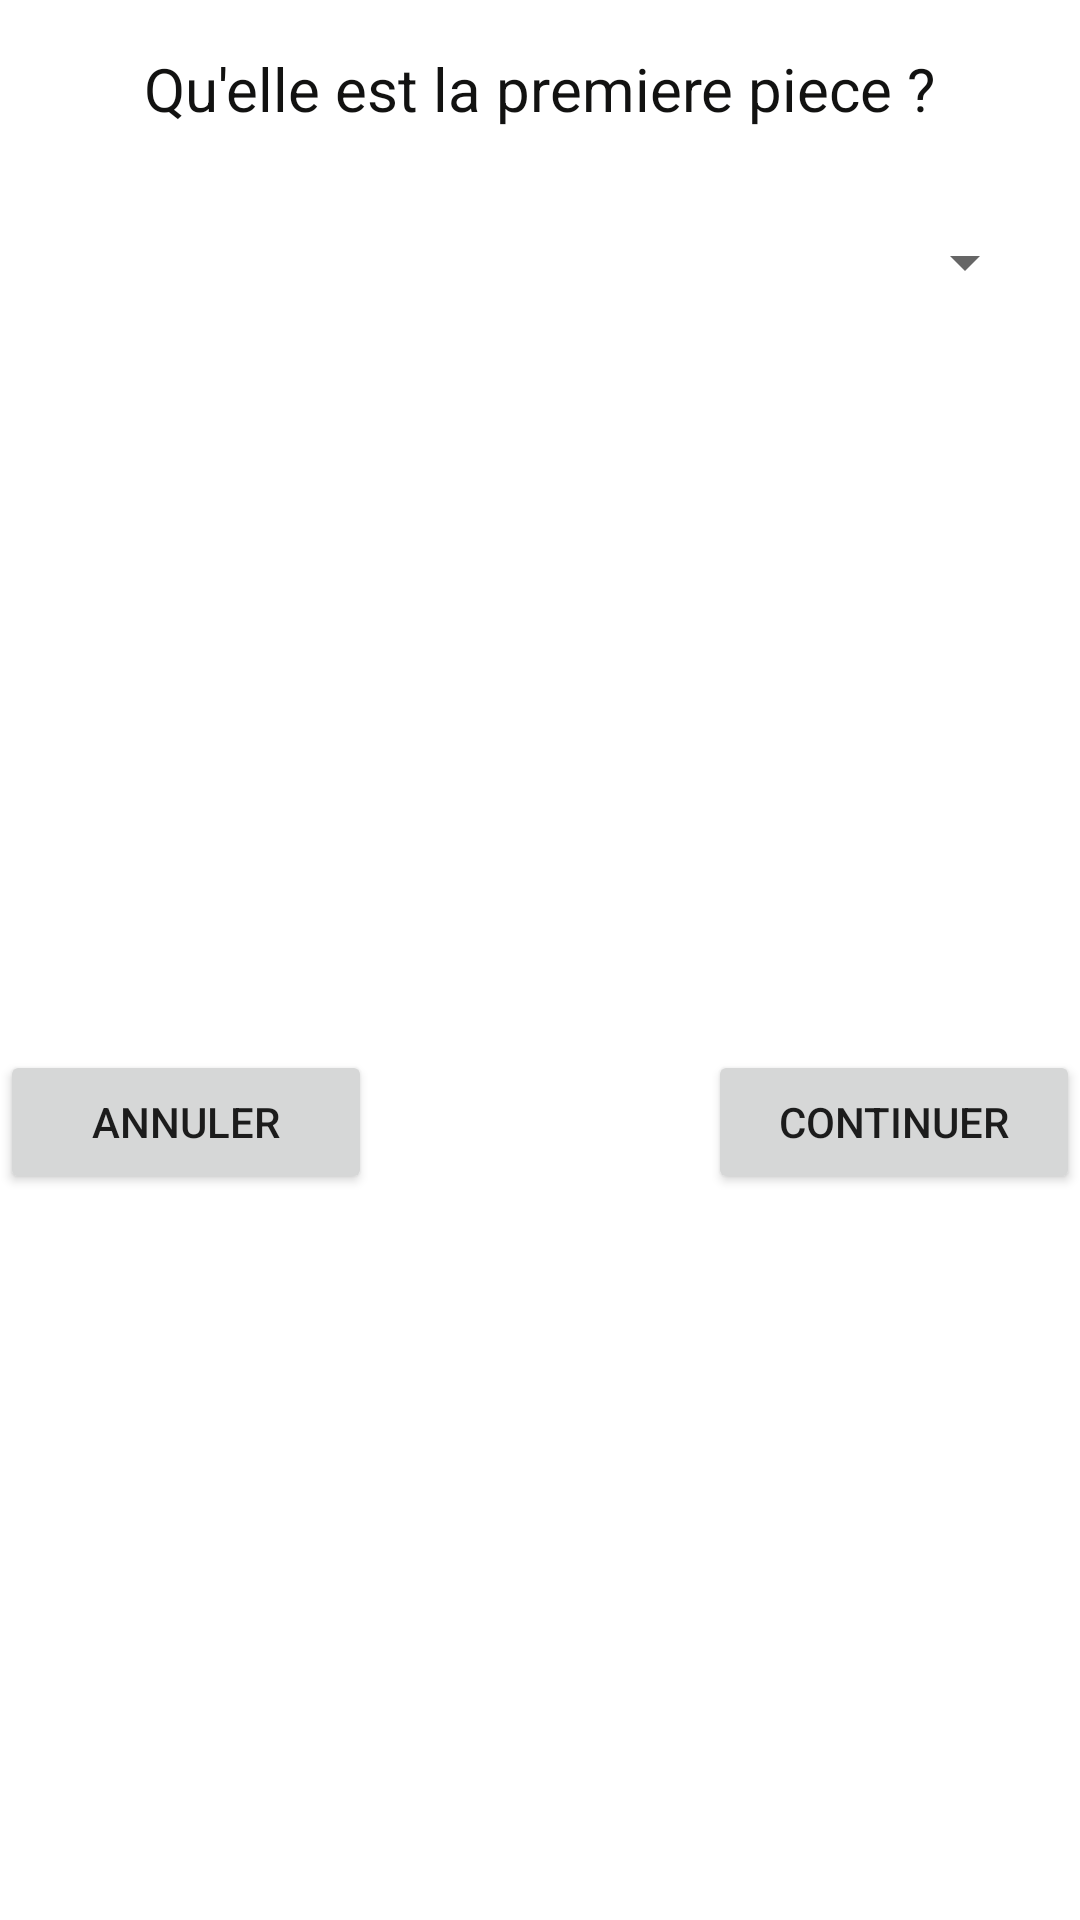

Layout XML and referenced resources for this Android screen:
<!-- AndroidManifest.xml: application theme Theme.ModeleVirtuel -->
<!-- res/layout/dialog_visualisation.xml -->
<?xml version="1.0" encoding="utf-8"?>
<androidx.constraintlayout.widget.ConstraintLayout xmlns:android="http://schemas.android.com/apk/res/android"
                                                   xmlns:app="http://schemas.android.com/apk/res-auto" xmlns:tools="http://schemas.android.com/tools" android:layout_width="match_parent"
                                                   android:layout_gravity="center"
                                                   android:gravity="center"
                                                   android:layout_height="match_parent">

    <TextView
            android:text="Qu'elle est la premiere piece ?"
            android:layout_width="wrap_content"
            android:textSize="20dp"
            android:layout_gravity="center"
            android:gravity="center"
            android:textColor="#121211"
            android:layout_height="wrap_content" android:id="@+id/textView"
            tools:ignore="MissingConstraints" app:layout_constraintEnd_toEndOf="parent"
            app:layout_constraintStart_toStartOf="parent" app:layout_constraintTop_toTopOf="parent"
            android:layout_marginTop="16dp" app:layout_constraintHorizontal_bias="0.496"/>
    <Button
            android:text="Annuler"
            android:onClick="annuler"
            android:layout_width="124dp"
            android:layout_gravity="center"
            android:gravity="center"
            android:layout_height="48dp" android:id="@+id/photoChange"
            tools:ignore="MissingConstraints"
            app:layout_constraintStart_toStartOf="parent" app:layout_constraintTop_toBottomOf="@+id/spinner_visu"
            app:layout_constraintBottom_toBottomOf="parent"/>
    <Button
            android:text="Continuer"
            android:onClick="continuerVisu"
            android:layout_width="124dp"
            android:layout_gravity="center"
            android:gravity="center"
            android:layout_height="48dp" android:id="@+id/selectBut"
            tools:ignore="MissingConstraints"
            app:layout_constraintTop_toBottomOf="@+id/spinner_visu"
            app:layout_constraintBottom_toBottomOf="parent" app:layout_constraintEnd_toEndOf="parent"/>
    <Spinner
            android:layout_width="332dp"
            android:layout_height="41dp" android:id="@+id/spinner_visu"
            android:contentDescription="@string/app_name"
            android:minHeight="48dp"
            tools:ignore="MissingConstraints"
            app:layout_constraintTop_toBottomOf="@+id/textView" app:layout_constraintStart_toStartOf="parent"
            app:layout_constraintEnd_toEndOf="parent" android:layout_marginTop="24dp"
            app:layout_constraintHorizontal_bias="0.493"/>

</androidx.constraintlayout.widget.ConstraintLayout>
<!-- resources referenced by this layout -->
<resources>
  <string name="app_name">modele virtuel</string>
  <style name="Theme.ModeleVirtuel" parent="Theme.MaterialComponents.DayNight.DarkActionBar">
          
          <item name="colorPrimary">@color/purple_500</item>
          <item name="colorPrimaryVariant">@color/purple_700</item>
          <item name="colorOnPrimary">@color/white</item>
          
          <item name="colorSecondary">@color/teal_200</item>
          <item name="colorSecondaryVariant">@color/teal_700</item>
          <item name="colorOnSecondary">@color/black</item>
          
          <item name="android:statusBarColor" tools:targetApi="l">?attr/colorPrimaryVariant</item>
          
  
  
      </style>
  <color name="purple_500">#D81149</color>
  <color name="purple_700">#FF3700B3</color>
  <color name="white">#FFFFFFFF</color>
  <color name="teal_200">#FF03DAC5</color>
  <color name="teal_700">#FF018786</color>
  <color name="black">#FF000000</color>
</resources>
